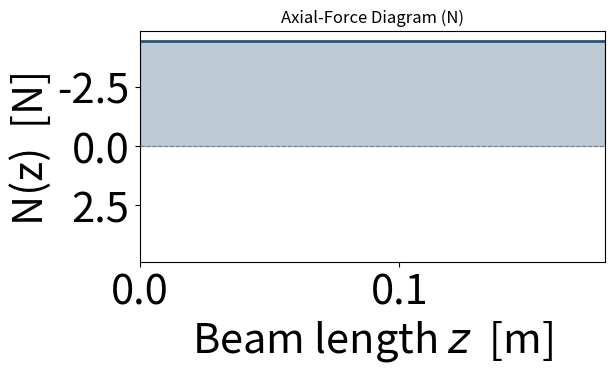
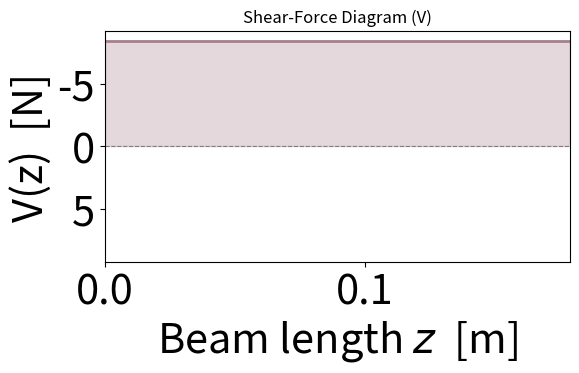
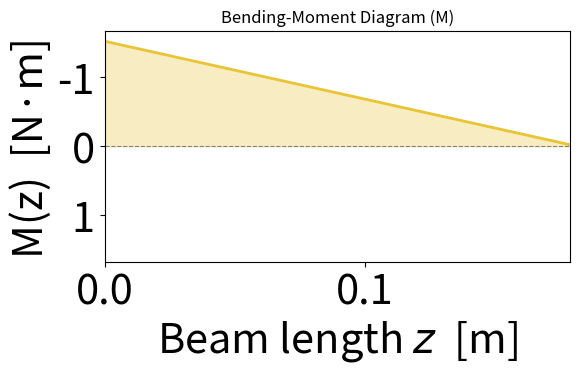
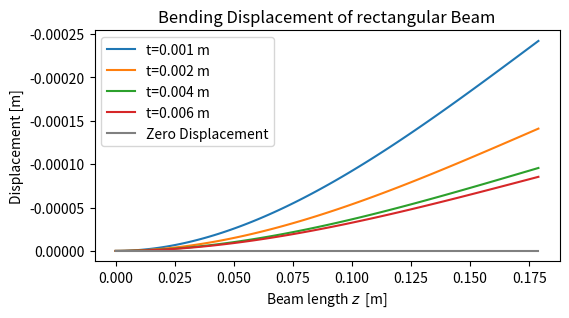
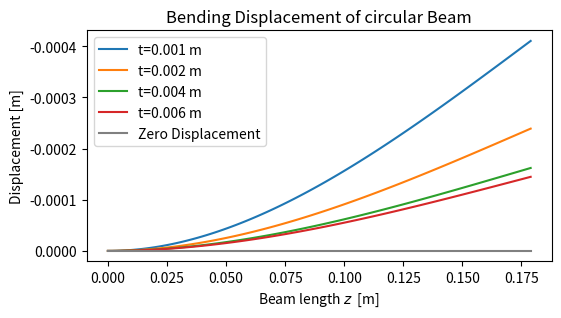

Generate these figures, in order, with matplotlib:
import numpy as np
import matplotlib.pyplot as plt
# -------------------------------------------------------------
#   Material property sheet  ―  Carbon-Fibre / PEEK laminate
#   (continuous UD fibres, ~55 % Vf, room-temperature data)
#   Units: SI  (kg, m, N, Pa, J, °C)
# -------------------------------------------------------------
CF_PEEK = {
    # PHYSICAL
    "rho"           : 1550,           # density ρ  [kg/m³]

    # ELASTIC MODULI  (use the one that matches your lay-up)
    "E"        : 150 * 10**9,           # UD 0° modulus  [Pa]
    "E_quasi_iso"   : 75 *10**9,            # quasi-isotropic laminate  [Pa]
    "G_in_plane"    : 5.0 *10**9,           # shear modulus  ±45° laminate [Pa]
    "nu"            : 0.3,             # Poisson’s ratio  (average)

    # STRENGTH ALLOWABLES (already knocked-down, A-basis) – apply project SF!
    "sigma_t_allow" : 2.5 *10** 8,           # tensile allow (0°)  [Pa]
    "sigma_c_allow" : 2.0 *10** 8,           # compressive allow (0°) [Pa]
    "tau_allow"     : 9.0 *10** 7,           # in-plane shear allow  [Pa]
}

# 2024-T3 aluminium (sheet) – key room-temperature properties
Al2024_T3 = {
    "rho": 2780,              # kg/m^3
    "E": 73e9,                    # Pa  (Young’s modulus)
    "G": 27e9,                    # Pa  (shear modulus)
    "melting_range": (502, 638),  # °C  (solidus, liquidus)
    "Tg": None,                   # not applicable – fully crystalline
    "sigma_y": 345e6,             # Pa  (0.2 % yield strength)
    "sigma_UTS": 483e6            # Pa  (ultimate tensile strength)
}

# CFRP (carbon-fibre reinforced polymer) – key properties
CFRP = {
    "rho": 1560,              # kg/m^3
    "E_flex": 4.1e9,              # Pa  (Flexural modulus)
    "E": 131e9,              # Pa  (Tensile modulus 0°)
    "E_comp": 128e9,              # Pa  (Compressive modulus 0°)
    "G": 128e9,                   # Pa  (shear modulus)
    "Tg": 194,                    # °C  (glass-transition temperature)
    "sigma_Comp": 1680e6,         # Pa  (ultimate compressive strength)
    "sigma_Tens": 1620e6          # Pa  (ultimate tensile strength)
}

# Acrylonitrile Butadiene Styrene (ABS), unfilled
ABS = {
  "rho": 1020,           # kg/m³
  "E_flex": 2.3e9,       # Pa  (Flexural modulus)
  "E": 2.1e9,       # Pa  (Tensile modulus 0°)
  "E_comp": 2.4e9,       # Pa  (Compressive modulus 0°)
  "G": 0.9e9,            # Pa  (Shear modulus)
  "Tg": 105,             # °C  (Glass‑transition temperature)
  "sigma_Comp": 62e6,    # Pa  (Ultimate compressive strength)
  "sigma_Tens": 40e6     # Pa  (Ultimate tensile strength)
}

# Polypropylene (PP), molded
PP = {
  "rho": 900,            # kg/m³
  "E_flex": 1.5e9,       # Pa  (Flexural modulus)
  "E": 1.5e9,       # Pa  (Tensile modulus 0°)
  "E_comp": 1.6e9,       # Pa  (Compressive modulus 0°)
  "G": 0.7e9,            # Pa  (Shear modulus)
  "Tg": 0,               # °C  (Glass‑transition temperature)
  "sigma_Comp": 45e6,    # Pa  (Ultimate compressive strength)
  "sigma_Tens": 30e6     # Pa  (Ultimate tensile strength)
}
# Liquid Crystal Polymer (LCP), e.g. Vectra A950
LCP = {
  "rho": 1650,            # kg/m³
  "E_flex": 22e9,         # Pa  (Flexural modulus)
  "E": 12e9,         # Pa  (Tensile modulus 0°)
  "E_comp": 18e9,         # Pa  (Compressive modulus 0°)
  "G": 4e9,               # Pa  (Shear modulus)
  "Tg": 260,              # °C  (Glass‑transition temperature)
  "sigma_Comp": 200e6,    # Pa  (Ultimate compressive strength)
  "sigma_Tens": 250e6     # Pa  (Ultimate tensile strength)
}

# Polycarbonate (PC), unfilled, injection‑molded
PC = {
  "rho": 1200,            # kg/m³
  "E_flex": 2.4e9,        # Pa  (Flexural modulus)
  "E": 2.2e9,        # Pa  (Tensile modulus 0°)
  "E_comp": 2.3e9,        # Pa  (Compressive modulus 0°)
  "G": 0.8e9,             # Pa  (Shear modulus)
  "Tg": 147,              # °C  (Glass‑transition temperature)
  "sigma_Comp": 90e6,     # Pa  (Ultimate compressive strength)
  "sigma_Tens": 65e6      # Pa  (Ultimate tensile strength)
}

# Nylon 6 (PA6), unfilled, injection‑molded
PA6 = {
  "rho": 1140,            # kg/m³
  "E_flex": 2.7e9,        # Pa  (Flexural modulus)
  "E": 2.9e9,        # Pa  (Tensile modulus 0°)
  "E_comp": 3.1e9,        # Pa  (Compressive modulus 0°)
  "G": 1.0e9,             # Pa  (Shear modulus)
  "Tg": 50,               # °C  (Glass‑transition temperature)
  "sigma_Comp": 80e6,     # Pa  (Ultimate compressive strength)
  "sigma_Tens": 70e6      # Pa  (Ultimate tensile strength)
}

# Polyether Ether Ketone (PEEK), unfilled
PEEK = {
  "rho": 1320,            # kg/m³
  "E_flex": 3.6e9,        # Pa  (Flexural modulus)
  "E": 3.4e9,        # Pa  (Tensile modulus 0°)
  "E_comp": 4.3e9,        # Pa  (Compressive modulus 0°)
  "G": 1.5e9,             # Pa  (Shear modulus)
  "Tg": 143,              # °C  (Glass‑transition temperature)
  "sigma_Comp": 100e6,    # Pa  (Ultimate compressive strength)
  "sigma_Tens": 90e6      # Pa  (Ultimate tensile strength)
}
mat_dict = {"PEEK": PEEK, "PA6": PA6, "PC": PC, "LCP": LCP, "ABS": ABS, "PP": PP, "Al2024_T3": Al2024_T3, "CFRP": CFRP, "CF_PEEK": CF_PEEK}

def calc_nvm(L=0.17889, h=3.175, Tz=-4.429, Ty=-7.6716, Wr=1.6527888, PLOT=True):
    """
    Cantilever beam (drone arm) with three tip-loads:
        Tz : horizontal (rightwards positive) tip force  [N]
        Ty : vertical (downwards positive) tip force  [N]
        Wr : vertical downward weight due to motor, ESC and propellor   [N]

    Returns axial-force N(x), shear-force V(x), and bending-moment M(x)
    diagrams and shows them with Matplotlib.
    """
    # ---- fixed-end reactions ----
    Rz = Tz                 # horizontal reaction at root
    Ry = Ty - Wr            # vertical reaction  (↑ if +ve)
    Mr = (Ty - Wr) * L + h * Tz    # reaction moment   (counter-clockwise +)

    # discretise beam for plotting
    x  = np.linspace(0, L, 400)
    N  = Rz * np.ones_like(x)           # axial: constant
    V  = Ry * np.ones_like(x)           # shear: constant
    M  = Mr - Ry * x                    # bending: linear

    # quick print-out of reactions
    print("\n=== Reactions at x = 0 (root) ===")
    print(f"Rz = {Rz:7.3f}  N")
    print(f"Ry = {Ry:7.3f}  N")
    print(f"Mr = {Mr:7.3f}  N·m")
    print("===============================\n")

    if PLOT:
        colours = ["#26547C",  # YInMn Blue
                   "#A6808C",  # Mountbatten Pink
                   "#EAC435"]  # Saffron
        # ----- plots -----
        for (data, title, ylabel), col in zip(
            [(N, "Axial-Force Diagram (N)",     "N(z)  [N]"),
            (V, "Shear-Force Diagram (V)",     "V(z)  [N]"),
            (M, "Bending-Moment Diagram (M)", "M(z)  [N·m]")],
            colours):
            plt.figure(figsize=(6, 3))
            plt.plot(x, data, linewidth=2, color=col)          # main curve
            plt.axhline(0, color="gray", linestyle="--", linewidth=0.8)
            plt.fill_between(x, data, color=col, alpha=0.30)   # lighter tint
            plt.title(title)
            plt.xlim(0, L)
            plt.ylim(-np.max(np.abs(data))*1.1, np.max(np.abs(data))*1.1)
            plt.gca().invert_yaxis()
            plt.xlabel(r"Beam length $z$  [m]", fontsize=30)  # axis title
            plt.ylabel(ylabel, fontsize=30)
            plt.tick_params(axis='both', which='major', labelsize=30)  # tick numbers
            plt.grid(False)
    
    return N, V, M


def calc_mmoi_rec(b, h, t,):    
    """
    Cal
    c = h / 2culate the moment of inertia of a rectangular beam
    """
    I_rec = (b * h**3) / 12 - (b - 2*t) * (h - 2*t)**3 / 12
    A = b * h - (b - 2* t) * (h - 2* t)
    return I_rec, A


def calc_mmoi_circ(d0, t):
    """
    Cal
    c = d0 / 2culate the moment of inertia of a tube beam
    """
    I_circ = np.pi * (d0**4 - (d0 - 2*t)**4) / 64
    A = np.pi * (d0**2 - (d0 - 2*t)**2) / 4
    return I_circ, A


def calc_bending_displacement(P, I, L, E):
    """
    Calculate the bending stress in a beam
    """
    x = np.linspace(0, L, 100) # Discretize the beam length
    delta = P * L**3 / (3 * E * I) # Bending displacement formula
    delta_y = P * x**2 / (6 * E * I) * (3 * L - x) # Bending displacement formula
    slope = P * L**2 / (2 * E * I) # Slope of the beam

    return delta, delta_y, slope


def calc_buckling_load(E, I, L, n=0.25):
    """

    c is distance from the neutral axis to the most distant fibre where you want the stress (m)     Calculate the buckling load of a beam
    """
    return n *(np.pi**2 * E * I) / (L)**2


def calc_bending_stress(M, I, c):
    """
    Calculate the bending stress in a beam IN MPa
    """
    return M * c / I

def calc_normal_stress(N, A):
    """
    Calculate the normal stress in a beam
    """
    return N / A


def calc_mass(A, L, h, rho):
    """
    Calculate the mass of a beam
    """
    return A * L * rho + A * h * rho


if __name__ == "__main__":
    L = 0.17889 # Length of the beam in meters
    h = 0.005175  # Height of the beam in meters
    x = np.linspace(0, L, 100) # Discretize the beam length
    Tz = -4.429 # Horizontal force in Newtons
    Ty = -7.6716 # Vertical force in Newtons
    Wr = 0.7012188 # Motor + ESC + propellor weight in Newtons

    P = Wr + Ty # Total load on the beam in Newtons

    # Plot the NVM diagrams
    N, V, M = calc_nvm(L, h, Tz, Ty, Wr, PLOT=True)

    # Define the dimensions
    b = 0.02
    h = 0.02
    d0 = 0.02

    rect_dict = {}
    circ_dict = {} 
    # , 0.002, 0.004, 0.006
    # Test the moment of inertia calculation for different wall thicknesses
    for material in ["CFRP", "Al2024_T3", "CF_PEEK", "PEEK", "ABS", "PC", "PA6", "LCP"]:
        E = mat_dict[material]['E']
        rho = mat_dict[material]['rho']
        for beam in ["rect", "circ"]:
            for t in [0.001, 0.002, 0.004, 0.006]:
                sub_dict = {}

                # Calculate moment of inertia and area
                if beam == "rect":
                    # Rectangular beam
                    I, A = calc_mmoi_rec(b, h, t)
                else:
                    # Circular beam
                    I, A = calc_mmoi_circ(d0, t)
                sub_dict["MMOI"] = I

                # Calculate buckling load of the beam
                sub_dict["Buckling"] = calc_buckling_load(E, I, L)

                # Calculate bending displacement and slope
                delta, delta_y, slope = calc_bending_displacement(P, I, L, E)
                sub_dict["Max Displacement"] = delta
                sub_dict["Slope"] = slope
                sub_dict["Displacement"] = delta_y

                # Calculate normal and bending stress
                norm_stress = calc_normal_stress(N, A)
                if beam == "rect":
                    comp_bend_stress = calc_bending_stress(M, I, h/2)
                    tens_bend_stress = calc_bending_stress(M, I, -h/2)
                else:
                    comp_bend_stress = calc_bending_stress(M, I, d0/2)
                    tens_bend_stress = calc_bending_stress(M, I, -d0/2)
                sub_dict["Max Stress State"] = np.max(tens_bend_stress + norm_stress)
                sub_dict["Min Stress State"] = np.min(comp_bend_stress + norm_stress)

                # Calculate mass of the beam
                sub_dict["Mass"] = calc_mass(A, L, h, rho)

                # Store the results in the dictionary
                if beam == "rect":
                    rect_dict[t] = sub_dict
                else:
                    circ_dict[t] = sub_dict
        
        # Print the results
        for beam in ["rect", "circ"]:
            for t, data in (rect_dict if beam == "rect" else circ_dict).items():
                print(f"{beam} beam with t={t:.3f} m:")
                print(f"  Material: {material}")
                print(f"  Moment of Inertia: {data['MMOI'] * 1e12:.3e} mm^4")
                print(f"  Buckling Load: {data['Buckling']:.3e} N")
                print(f"  Max Displacement: {np.max(data['Max Displacement']) * 1e3:.3e} mm")
                print(f"  Slope: {data['Slope']:.3e} rad")
                print(f"  Max Stress State: {np.max(data['Max Stress State']) * 1e-6:.3f} MPa")
                print(f"  Min Stress State: {np.min(data['Min Stress State']) * 1e-6:.3f} MPa")
                print(f"  Mass: {data['Mass'] * 1e3:.3f} gg")
                print("==========================")
    
    for beam in ["rectangular", "circular"]:
        plt.figure(figsize=(6,3))
        for t, data in (rect_dict if beam == "rectangular" else circ_dict).items():
            plt.plot(x, data["Displacement"], label=f"t={t:.3f} m")
        plt.plot(x, np.zeros(100), color="gray", label="Zero Displacement")
        plt.title(f"Bending Displacement of {beam} Beam")
        plt.xlabel(r"Beam length $z$  [m]")
        plt.ylabel("Displacement [m]")
        plt.gca().invert_yaxis()
        plt.legend()
        plt.grid(False)
        plt.show()
        
    # plt.figure(figsize=(6,3))
    # for t, data in rect_dict.items():
    #     plt.plot(x, data["Displacement"], label=f"t={t:.3f} m")
    # plt.plot(x, np.zeros(100), color="gray", label="Zero Displacement")
    # # plt.title("Bending Displacement of Rectangular Beam")
    # # plt.xlabel("Beam length x  [m]", fontsize=18)  # axis title
    # #         plt.ylabel(ylabel, fontsize=18)
    # #         plt.tick_params(axis='both', which='major', labelsize=16)  # tick numbers
    # plt.xlabel(r"Beam length $z$  [m]", fontsize=30)  # axis title
    # plt.ylabel("Displacement [m]", fontsize=30)
    # plt.tick_params(axis='both', which='major', labelsize=25)  # tick numbers
    # plt.ylabel("Displacement [m]")
    # plt.gca().invert_yaxis()
    # plt.legend(fontsize=27)
    # plt.grid(False)
    # plt.show()

    # plt.figure(figsize=(6,3))
    # for t, data in circ_dict.items():
    #     plt.plot(x, data["Displacement"], label=f"t={t:.3f} m")
    # plt.plot(x, np.zeros(100), color="gray", label="Zero Displacement")
    # # plt.title("Bending Displacement of Circular Beam")
    # plt.xlabel(r"Beam length $z$  [m]", fontsize=30)  # axis title
    # plt.ylabel("Displacement [m]", fontsize=30)
    # plt.tick_params(axis='both', which='major', labelsize=25)  # tick numbers
    # plt.ylabel("Displacement [m]")
    # plt.gca().invert_yaxis()
    # plt.legend(fontsize=27)
    # plt.grid(False)
    # plt.show()
